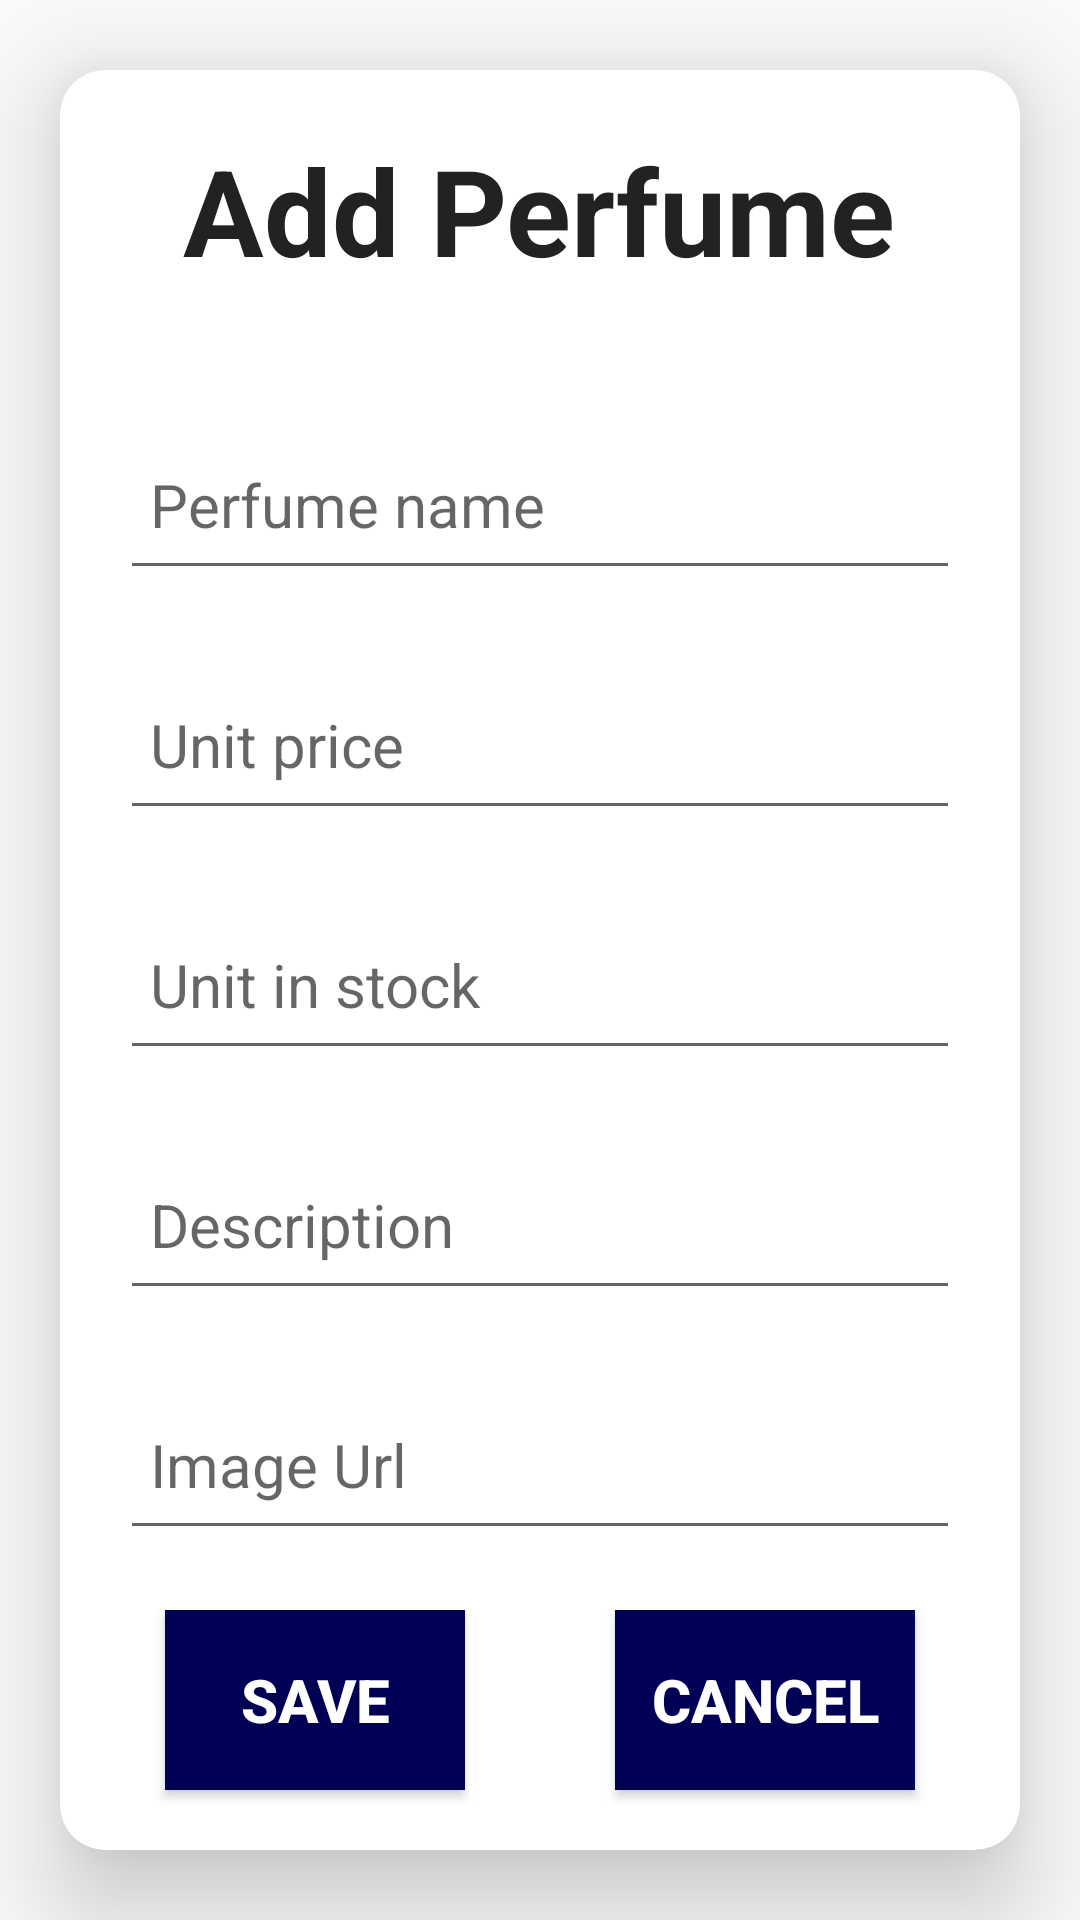

Produce the Android XML layout that renders to this screen, including the resource entries it uses.
<!-- AndroidManifest.xml: application theme Theme.PerfumeShop -->
<!-- res/layout/activity_insert_update_perfume.xml -->
<?xml version="1.0" encoding="utf-8"?>
<RelativeLayout
    xmlns:android="http://schemas.android.com/apk/res/android"
    xmlns:app="http://schemas.android.com/apk/res-auto"
    xmlns:tools="http://schemas.android.com/tools"
    android:layout_width="match_parent"
    android:layout_height="match_parent"
    tools:context=".activities.InsertUpdatePerfumeActivity"
    android:gravity="center">
    <androidx.cardview.widget.CardView
        android:layout_width="match_parent"
        android:layout_height="wrap_content"
        app:cardCornerRadius="15dp"
        app:cardElevation="20dp"
        android:layout_marginHorizontal="20dp">
        <LinearLayout
            android:layout_width="match_parent"
            android:layout_height="wrap_content"
            android:orientation="vertical"
            android:gravity="center">
            <TextView
                android:id="@+id/txtTitlePerfumeMng"
                android:layout_width="wrap_content"
                android:layout_height="wrap_content"
                android:text="Add Perfume"
                android:textStyle="bold"
                android:textSize="40dp"
                android:textColor="#222222"
                android:layout_marginVertical="20dp"/>
            <EditText
                android:id="@+id/etPerfumeName"
                android:layout_width="match_parent"
                android:layout_height="60dp"
                android:hint="Perfume name"
                android:layout_marginHorizontal="20dp"
                android:layout_marginTop="20dp"
                android:paddingLeft="10dp"
                android:textSize="20dp"
                android:inputType="text"/>

            <EditText
                android:id="@+id/etPrice"
                android:layout_width="match_parent"
                android:layout_height="60dp"
                android:layout_marginHorizontal="20dp"
                android:layout_marginTop="20dp"
                android:hint="Unit price"
                android:inputType="number"
                android:paddingLeft="10dp"
                android:textSize="20dp" />

            <EditText
                android:id="@+id/etUnitInStock"
                android:layout_width="match_parent"
                android:layout_height="60dp"
                android:layout_marginHorizontal="20dp"
                android:layout_marginTop="20dp"
                android:hint="Unit in stock"
                android:inputType="number"
                android:paddingLeft="10dp"
                android:textSize="20dp" />

            <EditText
                android:id="@+id/etDescription"
                android:layout_width="match_parent"
                android:layout_height="60dp"
                android:layout_marginHorizontal="20dp"
                android:layout_marginTop="20dp"
                android:hint="Description"
                android:inputType="text|textMultiLine"
                android:paddingLeft="10dp"
                android:textSize="20dp" />

            <EditText
                android:id="@+id/etImageUrlPerfume"
                android:layout_width="match_parent"
                android:layout_height="60dp"
                android:layout_marginHorizontal="20dp"
                android:layout_marginTop="20dp"
                android:hint="Image Url"
                android:inputType="text|textUri"
                android:paddingLeft="10dp"
                android:textSize="20dp" />

            <LinearLayout
                android:layout_width="match_parent"
                android:layout_height="wrap_content"
                android:orientation="horizontal"
                android:gravity="center">

                <Button
                    android:id="@+id/btnSave"
                    android:layout_width="100dp"
                    android:layout_height="60dp"
                    android:background="#000055"
                    android:text="Save"
                    android:textColor="@color/white"
                    android:textStyle="bold"
                    android:textSize="20dp"
                    android:layout_marginVertical="20dp"/>

                <Button
                    android:id="@+id/btnCancel"
                    android:layout_width="100dp"
                    android:layout_height="60dp"
                    android:background="#000055"
                    android:text="Cancel"
                    android:textColor="@color/white"
                    android:textStyle="bold"
                    android:textSize="20dp"
                    android:layout_marginVertical="20dp"
                    android:layout_marginLeft="50dp"/>
            </LinearLayout>
        </LinearLayout>
    </androidx.cardview.widget.CardView>
</RelativeLayout>
<!-- resources referenced by this layout -->
<resources>
  <style name="Theme.PerfumeShop" parent="Base.Theme.PerfumeShop" />
  <style name="Base.Theme.PerfumeShop" parent="Theme.AppCompat.DayNight.DarkActionBar">
          
          <item name="colorPrimary">@color/pink</item>
      </style>
  <!-- not gathered from this repository: default colours our renderer supplied (Android Studio template values) -->
  <color name="white">#FFFFFFFF</color>
</resources>
